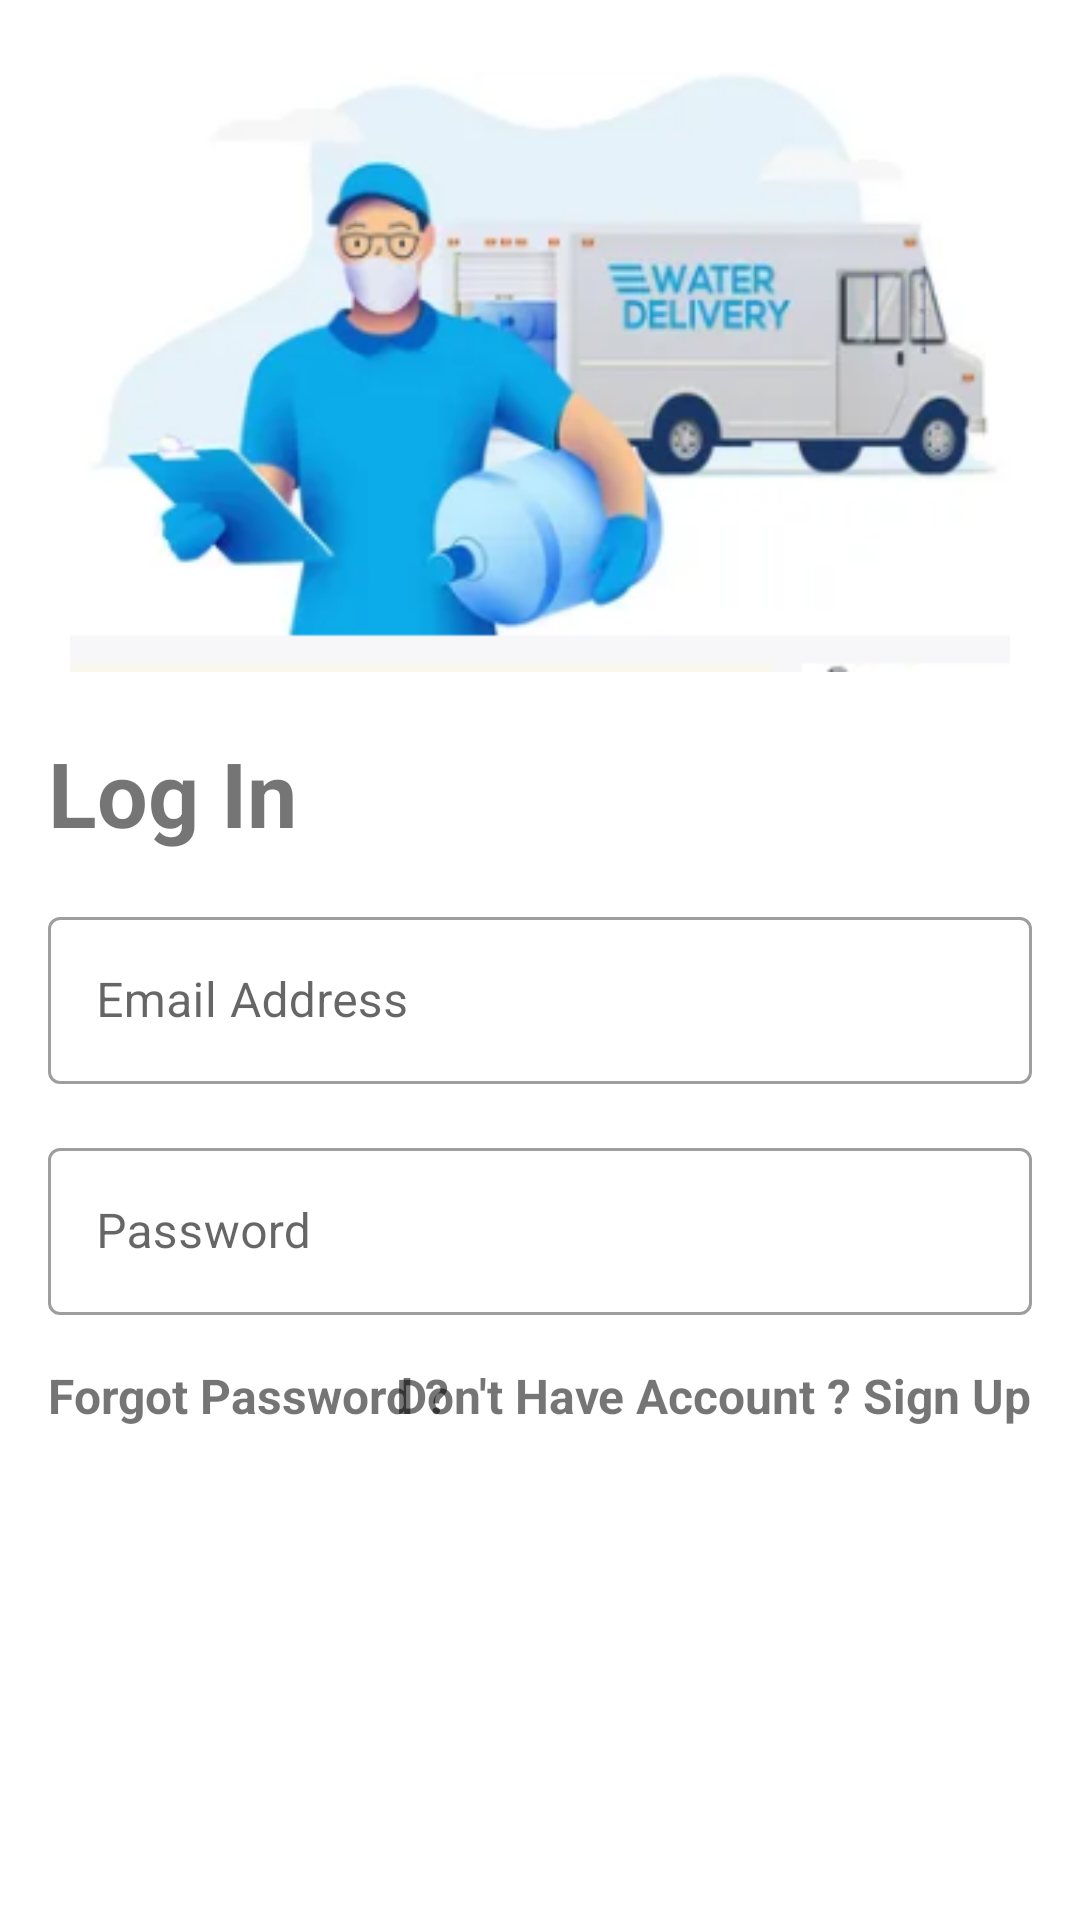

Produce the Android XML layout that renders to this screen, including the resource entries it uses.
<!-- AndroidManifest.xml: application theme Theme.WaterDelivery -->
<!-- res/layout/activity_sign_in.xml -->
<?xml version="1.0" encoding="utf-8"?>
<androidx.constraintlayout.widget.ConstraintLayout xmlns:android="http://schemas.android.com/apk/res/android"
    xmlns:app="http://schemas.android.com/apk/res-auto"
    xmlns:tools="http://schemas.android.com/tools"
    android:layout_width="match_parent"
    android:layout_height="match_parent"
    tools:context=".SignInActivity">


    <ImageView
        android:id="@+id/imageView2"
        android:layout_width="0dp"
        android:layout_height="200dp"
        android:layout_marginStart="16dp"
        android:layout_marginTop="24dp"
        android:layout_marginEnd="16dp"
        app:layout_constraintEnd_toEndOf="parent"
        app:layout_constraintStart_toStartOf="parent"
        app:layout_constraintTop_toTopOf="parent"
        app:srcCompat="@drawable/logo"
        android:contentDescription="@string/logo"/>


    <TextView
        android:id="@+id/textViewLogIn"
        android:layout_width="0dp"
        android:layout_height="wrap_content"
        android:layout_marginStart="16dp"
        android:layout_marginTop="20dp"
        android:layout_marginEnd="16dp"
        android:text="@string/log_in"
        android:textSize="30sp"
        android:textStyle="bold"
        app:layout_constraintEnd_toEndOf="parent"
        app:layout_constraintHorizontal_bias="1.0"
        app:layout_constraintStart_toStartOf="parent"
        app:layout_constraintTop_toBottomOf="@+id/imageView2" />






































    <com.google.android.material.textfield.TextInputLayout
        android:id="@+id/txtInputLayoutLogIn"
        android:layout_width="match_parent"
        android:layout_height="wrap_content"
        android:hint="@string/email_address"
        style="@style/Widget.MaterialComponents.TextInputLayout.OutlinedBox"
        android:layout_margin="16dp"
        tools:layout_editor_absoluteX="1dp"
        tools:layout_editor_absoluteY="500dp"
        app:layout_constraintEnd_toEndOf="parent"
        app:layout_constraintStart_toStartOf="parent"
        app:layout_constraintTop_toBottomOf="@+id/textViewLogIn">

        <com.google.android.material.textfield.TextInputEditText
            android:id="@+id/txtInputEditTextEmailLogIn"
            android:layout_width="match_parent"
            android:layout_height="wrap_content"
            android:inputType="textEmailAddress"/>
    </com.google.android.material.textfield.TextInputLayout>


    <com.google.android.material.textfield.TextInputLayout
        android:id="@+id/txtInputLayoutPassword"
        android:layout_width="match_parent"
        android:layout_height="wrap_content"
        android:hint="Password"
        style="@style/Widget.MaterialComponents.TextInputLayout.OutlinedBox"
        android:layout_margin="16dp"
        tools:layout_editor_absoluteX="1dp"
        tools:layout_editor_absoluteY="500dp"
        app:layout_constraintEnd_toEndOf="parent"
        app:layout_constraintStart_toStartOf="parent"
        app:layout_constraintTop_toBottomOf="@+id/txtInputLayoutLogIn">

        <com.google.android.material.textfield.TextInputEditText
            android:id="@+id/txtInputEditTextPassword"
            android:layout_width="match_parent"
            android:layout_height="wrap_content"
            android:inputType="textPassword"/>
    </com.google.android.material.textfield.TextInputLayout>

    <Button
        android:id="@+id/btnSignIn"
        android:layout_width="0dp"
        android:layout_height="wrap_content"
        android:layout_marginStart="16dp"
        android:layout_marginTop="24dp"
        android:layout_marginEnd="16dp"
        android:background="@drawable/button_signin"
        android:onClick="logInButtonClicked"
        android:padding="10dp"
        android:text="@string/sign_in"
        android:textColor="@color/white"
        app:backgroundTint="@null"
        app:layout_constraintEnd_toEndOf="parent"
        app:layout_constraintStart_toStartOf="parent"
        app:layout_constraintTop_toBottomOf="@+id/txtCreateAccountSignUp" />

    <ProgressBar
        android:id="@+id/progressSignIn"
        style="?android:attr/progressBarStyle"
        android:layout_width="wrap_content"
        android:layout_height="wrap_content"
        android:visibility="gone"
        app:layout_constraintBottom_toBottomOf="parent"
        app:layout_constraintEnd_toEndOf="parent"
        app:layout_constraintStart_toStartOf="parent"
        app:layout_constraintTop_toTopOf="parent" />

    <TextView
        android:id="@+id/txtForgotPassword"
        android:layout_width="wrap_content"
        android:layout_height="wrap_content"
        android:layout_marginStart="16dp"
        android:layout_marginTop="16dp"
        android:text="@string/forgot_password"
        android:textStyle="bold"
        android:textSize="16sp"
        android:onClick="forgotPasswordClicked"
        app:layout_constraintStart_toStartOf="parent"
        app:layout_constraintTop_toBottomOf="@+id/txtInputLayoutPassword" />

    <TextView
        android:id="@+id/txtCreateAccountSignUp"
        android:layout_width="wrap_content"
        android:layout_height="wrap_content"
        android:layout_marginTop="16dp"
        android:layout_marginEnd="16dp"
        android:text="@string/don_t_have_account_sign_up"
        android:textStyle="bold"
        android:textSize="16sp"
        android:onClick="createAccountClicked"
        app:layout_constraintEnd_toEndOf="parent"
        app:layout_constraintTop_toBottomOf="@+id/txtInputLayoutPassword" />
</androidx.constraintlayout.widget.ConstraintLayout>
<!-- resources referenced by this layout -->
<resources>
  <color name="white">#FFFFFFFF</color>
  <!-- drawable logo: png bitmap (drawable, 83417 bytes) -->
  <string name="don_t_have_account_sign_up">Don\'t Have Account ? Sign Up</string>
  <string name="email_address">Email Address</string>
  <string name="forgot_password">Forgot Password ?</string>
  <string name="log_in">Log In</string>
  <string name="logo">Logo</string>
  <string name="password">Password</string>
  <string name="sign_in">Sign in</string>
  <style name="Theme.WaterDelivery" parent="Theme.MaterialComponents.DayNight.DarkActionBar">
          
          <item name="colorPrimary">@color/purple_500</item>
          <item name="colorPrimaryVariant">@color/purple_700</item>
          <item name="colorOnPrimary">@color/white</item>
          
          <item name="colorSecondary">@color/teal_200</item>
          <item name="colorSecondaryVariant">@color/teal_700</item>
          <item name="colorOnSecondary">@color/black</item>
          
          <item name="android:statusBarColor">?attr/colorPrimaryVariant</item>
          
      </style>
  <color name="purple_500">#92cbdf</color>
  <color name="purple_700">#2596be</color>
  <color name="teal_200">#FF03DAC5</color>
  <color name="teal_700">#FF018786</color>
  <color name="black">#FF000000</color>
</resources>
